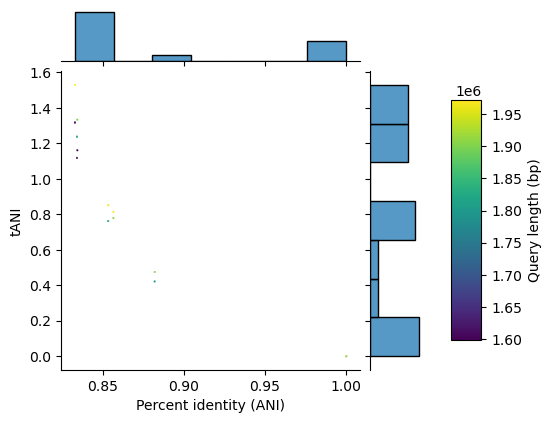

Data behind this chart, as committed beside it:
#identity	tANI	query_length
0.8327	1.529	1972585
1.0	0.000563	1598948
0.8339	1.238	1805304
0.8339	1.238	1805304
0.8341	1.334	1903210
0.8327	1.529	1972585
1.0	0.000563	1598948
0.8327	1.529	1972585
1.0	0.000563	1598948
0.8339	1.238	1805304
0.8339	1.238	1805304
0.8341	1.334	1903210
0.8327	1.529	1972585
1.0	0.000563	1598948
0.8532	0.8515	1972585
0.8339	1.118	1598948
1.0	-0.0	1805304
1.0	-0.0	1805304
0.8819	0.4748	1903210
0.8532	0.8515	1972585
0.8339	1.118	1598948
1	0.0001267	1972585
0.8327	1.318	1598948
0.8531	0.7621	1805304
0.8531	0.7621	1805304
0.8564	0.7787	1903210
1	0.0001267	1972585
0.8327	1.318	1598948
0.8532	0.8515	1972585
0.8339	1.118	1598948
1.0	-0.0	1805304
1.0	-0.0	1805304
0.8819	0.4748	1903210
0.8532	0.8515	1972585
0.8339	1.118	1598948
1	0.0001267	1972585
0.8327	1.318	1598948
0.8531	0.7621	1805304
0.8531	0.7621	1805304
0.8564	0.7787	1903210
1	0.0001267	1972585
0.8327	1.318	1598948
0.8564	0.8143	1972585
0.8341	1.161	1598948
0.8818	0.4215	1805304
0.8818	0.4215	1805304
1.0	-0.0	1903210
0.8564	0.8143	1972585
0.8341	1.161	1598948
